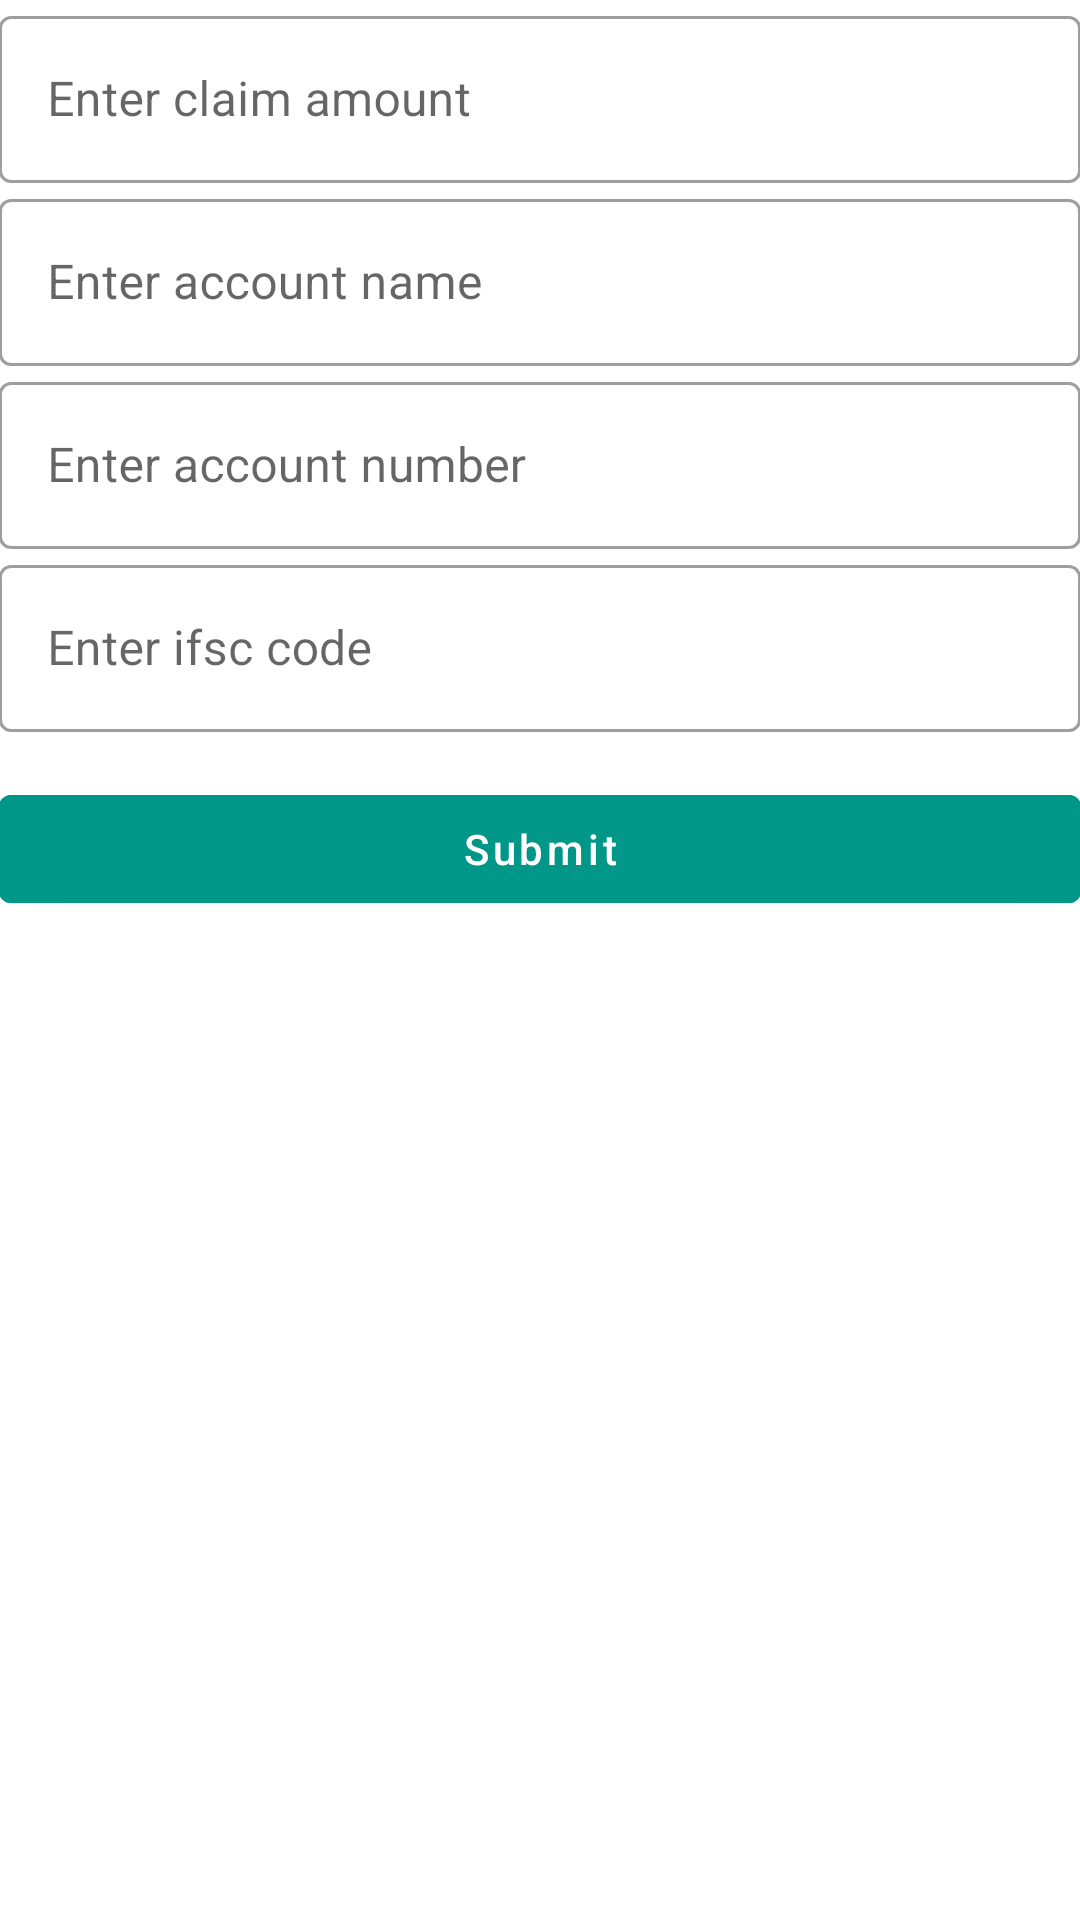

Here is an Android app screen rendered from its layout file. Give the layout XML and the strings, colors and styles it references.
<!-- AndroidManifest.xml: application theme Theme.NCTApplication -->
<!-- res/layout/activity_applyclaim.xml -->
<?xml version="1.0" encoding="utf-8"?>
<layout xmlns:android="http://schemas.android.com/apk/res/android"
    xmlns:app="http://schemas.android.com/apk/res-auto"
    xmlns:tools="http://schemas.android.com/tools">

    <data>

    </data>

    <RelativeLayout
        android:layout_width="match_parent"
        android:layout_height="match_parent"
        android:padding="@dimen/_10sdp"
        tools:context=".ApplyclaimActivity">

        <LinearLayout
            android:layout_width="match_parent"
            android:layout_height="match_parent"
            android:orientation="vertical">
            <com.google.android.material.textfield.TextInputLayout
                style="@style/Widget.MaterialComponents.TextInputLayout.OutlinedBox"
                android:layout_width="match_parent"
                android:layout_height="wrap_content"
                tools:ignore="SmallSp"
                android:hint="@string/claimamount">

                <androidx.appcompat.widget.AppCompatEditText
                    android:id="@+id/claimamount"
                    android:layout_width="match_parent"
                    android:layout_height="wrap_content"
                    android:clickable="true"
                    android:focusable="true"
                    android:inputType="number"
                    android:focusableInTouchMode="true"
                    tools:ignore="SpeakableTextPresentCheck" />
            </com.google.android.material.textfield.TextInputLayout>
            <com.google.android.material.textfield.TextInputLayout
                android:id="@+id/ProductLayout1"
                style="@style/Widget.MaterialComponents.TextInputLayout.OutlinedBox"
                android:layout_width="match_parent"
                android:layout_height="wrap_content"
                tools:ignore="SmallSp"
                android:hint="@string/acname">

                <androidx.appcompat.widget.AppCompatEditText
                    android:id="@+id/acname"
                    android:layout_width="match_parent"
                    android:layout_height="wrap_content"
                    android:clickable="true"
                    android:focusable="true"
                    android:inputType="number"
                    android:focusableInTouchMode="true"
                    tools:ignore="SpeakableTextPresentCheck" />
            </com.google.android.material.textfield.TextInputLayout>

            <com.google.android.material.textfield.TextInputLayout
                android:id="@+id/ProductLayout2"
                style="@style/Widget.MaterialComponents.TextInputLayout.OutlinedBox"
                android:layout_width="match_parent"
                android:layout_height="wrap_content"
                tools:ignore="SmallSp"
                android:hint="@string/acnumber">

                <androidx.appcompat.widget.AppCompatEditText
                    android:id="@+id/acnumber"
                    android:layout_width="match_parent"
                    android:layout_height="wrap_content"
                    android:clickable="true"
                    android:focusable="true"
                    android:inputType="number"
                    android:focusableInTouchMode="true"
                    tools:ignore="SpeakableTextPresentCheck" />
            </com.google.android.material.textfield.TextInputLayout>

            <com.google.android.material.textfield.TextInputLayout
                android:id="@+id/ProductLayout3"
                style="@style/Widget.MaterialComponents.TextInputLayout.OutlinedBox"
                android:layout_width="match_parent"
                android:layout_height="wrap_content"
                tools:ignore="SmallSp"
                android:hint="@string/ifsc">

                <androidx.appcompat.widget.AppCompatEditText
                    android:id="@+id/ifsc"
                    android:layout_width="match_parent"
                    android:layout_height="wrap_content"
                    android:clickable="true"
                    android:focusable="true"
                    android:focusableInTouchMode="true"
                    tools:ignore="SpeakableTextPresentCheck" />
            </com.google.android.material.textfield.TextInputLayout>

            <com.google.android.material.button.MaterialButton
                android:id="@+id/submitButton"
                android:layout_width="match_parent"
                android:layout_height="wrap_content"
                android:layout_gravity="center"
                android:backgroundTint="#009688"
                android:layout_marginTop="15sp"
                android:text="Submit" />
        </LinearLayout>
        <com.github.ybq.android.spinkit.SpinKitView
            xmlns:app="http://schemas.android.com/apk/res-auto"
            android:id="@+id/spin_kit"
            style="@style/SpinKitView.Large.Circle"
            android:layout_width="wrap_content"
            android:layout_height="wrap_content"
            android:layout_gravity="center"
            android:layout_centerInParent="true"
            android:visibility="gone"
            app:SpinKit_Color="@color/orange" />
    </RelativeLayout>
</layout>
<!-- resources referenced by this layout -->
<resources>
  <color name="orange">#e86334</color>
  <string name="acname">Enter account name</string>
  <string name="acnumber">Enter account number</string>
  <string name="claimamount">Enter claim amount</string>
  <string name="ifsc">Enter ifsc code</string>
  <style name="Theme.NCTApplication" parent="Theme.MaterialComponents.Light">
          
          <item name="colorPrimary">@color/purple_500</item>
          <item name="colorPrimaryVariant">@color/purple_700</item>
          <item name="colorOnPrimary">@color/white</item>
          
          <item name="colorSecondary">@color/teal_200</item>
          <item name="colorSecondaryVariant">@color/teal_700</item>
          <item name="colorOnSecondary">@color/black</item>
          
          <item name="android:statusBarColor">?attr/colorPrimaryVariant</item>
          
          <item name="android:textAllCaps">false</item>
          <item name="windowActionBar">false</item>
          <item name="windowNoTitle">true</item>
          <item name="drawerArrowStyle">@style/DrawerArrowStyle</item>
      </style>
  <color name="purple_500">#FF6200EE</color>
  <color name="purple_700">#FF3700B3</color>
  <color name="white">#FFFFFFFF</color>
  <color name="teal_200">#FF03DAC5</color>
  <color name="teal_700">#FF018786</color>
  <color name="black">#FF000000</color>
  <style name="DrawerArrowStyle" parent="@style/Widget.AppCompat.DrawerArrowToggle">
          <item name="spinBars">true</item>
          <item name="color">@android:color/white</item>
      </style>
</resources>
